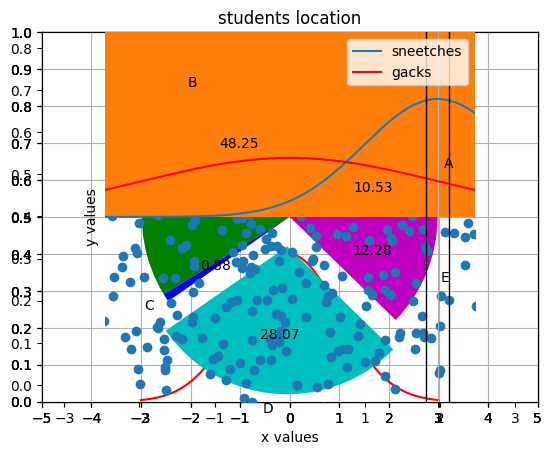

This chart was generated by the following Python code:
# -*- coding: utf-8 -*-
"""
Created on Mon Feb 18 17:05:17 2019

[redacted]
"""

# draw line graph
from scipy.stats import norm
import matplotlib.pyplot as plt
import numpy as np

x=np.arange(-3,3,0.001)

plt.plot(x,norm.pdf(x))

#multiple plot on one grapf

plt.plot(x,norm.pdf(x))
plt.plot(x,norm.pdf(x,1.0,0.5))

#save a graph

plt.savefig("result",format="png")


#adjust the axis

axis=plt.axes()
axis.set_xlim([-5,5])
axis.set_ylim([0,1.0])

axis.set_xticks([-5,-4,-3,-2,-1,0,1,2,3,4,5])
axis.set_yticks([0,0.1,0.2,0.3,0.4,0.5,0.6,0.7,0.8,0.9,1.0])
plt.plot(x,norm.pdf(x))


#add a grid

axis=plt.axes()
axis.set_xlim([-5,5])
axis.set_ylim([0,1.0])

axis.set_xticks([-5,-4,-3,-2,-1,0,1,2,3,4,5])
axis.set_yticks([0,0.1,0.2,0.3,0.4,0.5,0.6,0.7,0.8,0.9,1.0])
axis.grid()
plt.plot(x,norm.pdf(x))



#change line color

axis=plt.axes()
axis.set_xlim([-5,5])
axis.set_ylim([0,1.0])

axis.set_xticks([-5,-4,-3,-2,-1,0,1,2,3,4,5])
axis.set_yticks([0,0.1,0.2,0.3,0.4,0.5,0.6,0.7,0.8,0.9,1.0])
axis.grid()
plt.plot(x,norm.pdf(x),'r')
plt.show()

# adding labels

axis=plt.axes()
axis.set_xlim([-5,5])
axis.set_ylim([0,1.0])

axis.set_xticks([-5,-4,-3,-2,-1,0,1,2,3,4,5])
axis.set_yticks([0,0.1,0.2,0.3,0.4,0.5,0.6,0.7,0.8,0.9,1.0])
axis.grid()
plt.xlabel("x values")
plt.ylabel("y values")

plt.plot(x,norm.pdf(x,1.0,0.5))
plt.plot(x,norm.pdf(x),'r')
plt.legend(['sneetches','gacks'],loc=1)
plt.show()


#pie chart

plt.rcdefaults()
values=[12,55,1,32,14]
color=['r','g','b','c','m']
explode=[0,0,0,0.2,0]
labels=['A','B','C','D','E']
plt.pie(values,colors=color,explode=explode,labels=labels,autopct='%.2f')
plt.title('students location')
plt.show()


#bar chart

plt.rcdefaults()
values=[12,55,1,32,14]
color=['r','g','b','c','m']
plt.bar(range(0,5),values,color=color)
plt.show()

#scatter

from pylab import randn
x=randn(500)
y=randn(500)

plt.scatter(x,y)

#histogram

incomes=np.random.normal(27000,15000,10000)
plt.hist(incomes,50)

#box and whisker plot

unifromskewed=np.random.rand(100)*100-40

high_outliers=np.random.rand(10)*50+100
low_outliers=np.random.rand(10)*-50-100

data=np.concatenate((unifromskewed,high_outliers,low_outliers))
plt.boxplot(data)

